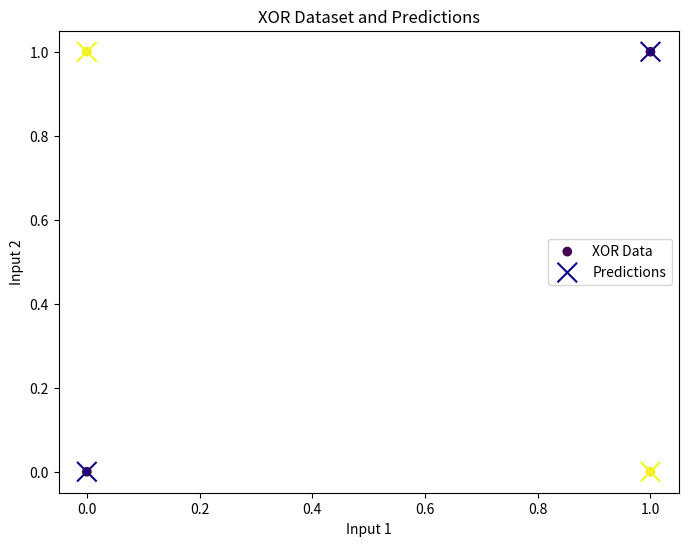

Here is the Python script that generated this plot:


import numpy as np
import matplotlib.pyplot as plt

# Sigmoid activation function and its derivative
def sigmoid(x):
    return 1 / (1 + np.exp(-x))

def sigmoid_derivative(x):
    return x * (1 - x)

# Define the neural network class
class NeuralNetwork:
    def __init__(self, input_size, hidden_size, output_size):
        # Initialize weights with random values
        self.weights_input_hidden = np.random.uniform(size=(input_size, hidden_size))
        self.weights_hidden_output = np.random.uniform(size=(hidden_size, output_size))

    def forward(self, X):
        # Forward propagation
        self.hidden_input = np.dot(X, self.weights_input_hidden)
        self.hidden_output = sigmoid(self.hidden_input)
        self.output = sigmoid(np.dot(self.hidden_output, self.weights_hidden_output))
        return self.output

    def backward(self, X, y, learning_rate):
        # Backpropagation
        error_output = y - self.output
        delta_output = error_output * sigmoid_derivative(self.output)
        
        error_hidden = delta_output.dot(self.weights_hidden_output.T)
        delta_hidden = error_hidden * sigmoid_derivative(self.hidden_output)
        
        self.weights_hidden_output += self.hidden_output.T.dot(delta_output) * learning_rate
        self.weights_input_hidden += X.T.dot(delta_hidden) * learning_rate

    def train(self, X, y, learning_rate, epochs):
        for _ in range(epochs):
            output = self.forward(X)
            self.backward(X, y, learning_rate)

    def predict(self, X):
        return self.forward(X)

# XOR dataset
X = np.array([[0, 0], [0, 1], [1, 0], [1, 1]])
y = np.array([[0], [1], [1], [0]])

# Initialize and train the neural network
input_size = 2
hidden_size = 4
output_size = 1
learning_rate = 0.1
epochs = 10000

nn = NeuralNetwork(input_size, hidden_size, output_size)
nn.train(X, y, learning_rate, epochs)

# Make predictions
predictions = nn.predict(X)

# Plot the XOR dataset and predictions
plt.figure(figsize=(8, 6))
plt.scatter(X[:, 0], X[:, 1], c=y, cmap='viridis', label='XOR Data')
plt.scatter(X[:, 0], X[:, 1], c=np.round(predictions), cmap='plasma', marker='x', s=200, label='Predictions')
plt.title('XOR Dataset and Predictions')
plt.xlabel('Input 1')
plt.ylabel('Input 2')
plt.legend()
plt.show()

# Print predictions and actual values
for i in range(len(X)):
    print(f"Input: {X[i]}, Actual: {y[i]}, Predicted: {np.round(predictions[i])}")


